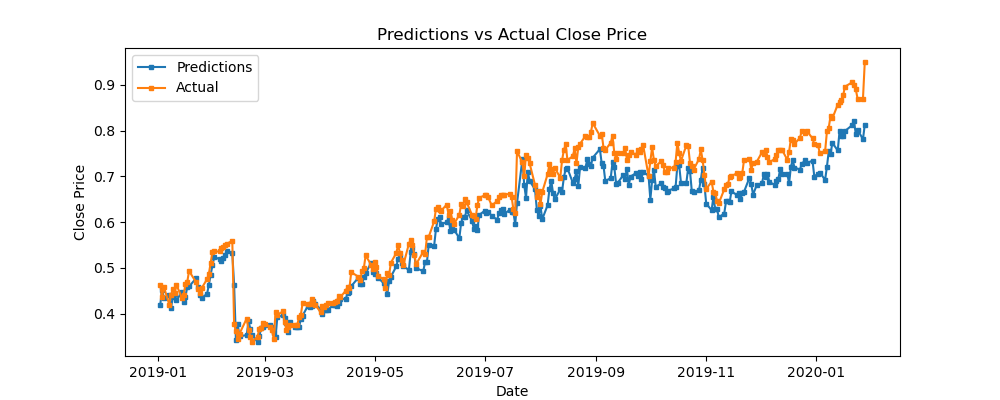

The file beside this chart, header and first rows:
predictions, actual, difference
0.4191, 0.4631, -0.04403
0.4527, 0.4364, 0.01627
0.4352, 0.4592, -0.02407
0.4406, 0.42, 0.02062
0.4123, 0.4416, -0.02924
0.4375, 0.4532, -0.01576
0.4429, 0.445, -0.002158
0.4293, 0.4631, -0.03379
0.4467, 0.4351, 0.01162
0.4254, 0.4411, -0.01577
0.4376, 0.4649, -0.02723
0.4581, 0.4696, -0.01153
0.4595, 0.4933, -0.03377
0.4778, 0.4683, 0.009522
0.4578, 0.4545, 0.003291
0.4406, 0.4459, -0.005324
0.4343, 0.4558, -0.02145
0.4435, 0.4756, -0.03216
0.4634, 0.4873, -0.02392
0.4855, 0.5119, -0.02635
0.506, 0.5356, -0.02961
0.5243, 0.536, -0.01175
0.5188, 0.536, -0.01721
0.5152, 0.5429, -0.02774
0.5225, 0.5464, -0.02384
0.5282, 0.5511, -0.02286
0.536, 0.5533, -0.0173
0.5319, 0.5589, -0.02693
0.4638, 0.3777, 0.08607
0.3432, 0.3626, -0.01949
0.3771, 0.345, 0.03215
0.3504, 0.3566, -0.006175
0.3534, 0.3894, -0.03603
0.3842, 0.3644, 0.01987
0.3669, 0.3497, 0.01714
0.3536, 0.3389, 0.01467
0.3382, 0.3497, -0.01149
0.3507, 0.367, -0.01626
0.3697, 0.3687, 0.0009692
0.3711, 0.3803, -0.009181
0.3764, 0.3782, -0.001813
0.3759, 0.3717, 0.004189
0.3703, 0.3644, 0.005895
0.3579, 0.3454, 0.01246
0.3483, 0.4032, -0.05488
0.393, 0.3976, -0.00463
0.3962, 0.4049, -0.008707
0.3917, 0.3825, 0.009186
0.3794, 0.3652, 0.01421
0.3604, 0.37, -0.009591
0.3822, 0.3764, 0.005727
0.3718, 0.3752, -0.00331
0.3713, 0.3743, -0.003003
0.3703, 0.3924, -0.02215
0.3876, 0.3967, -0.009073
0.396, 0.423, -0.02703
0.4174, 0.4217, -0.004318
0.4158, 0.4204, -0.004667
0.4162, 0.4325, -0.01634
0.4272, 0.4265, 0.0007587
... 210 more rows
